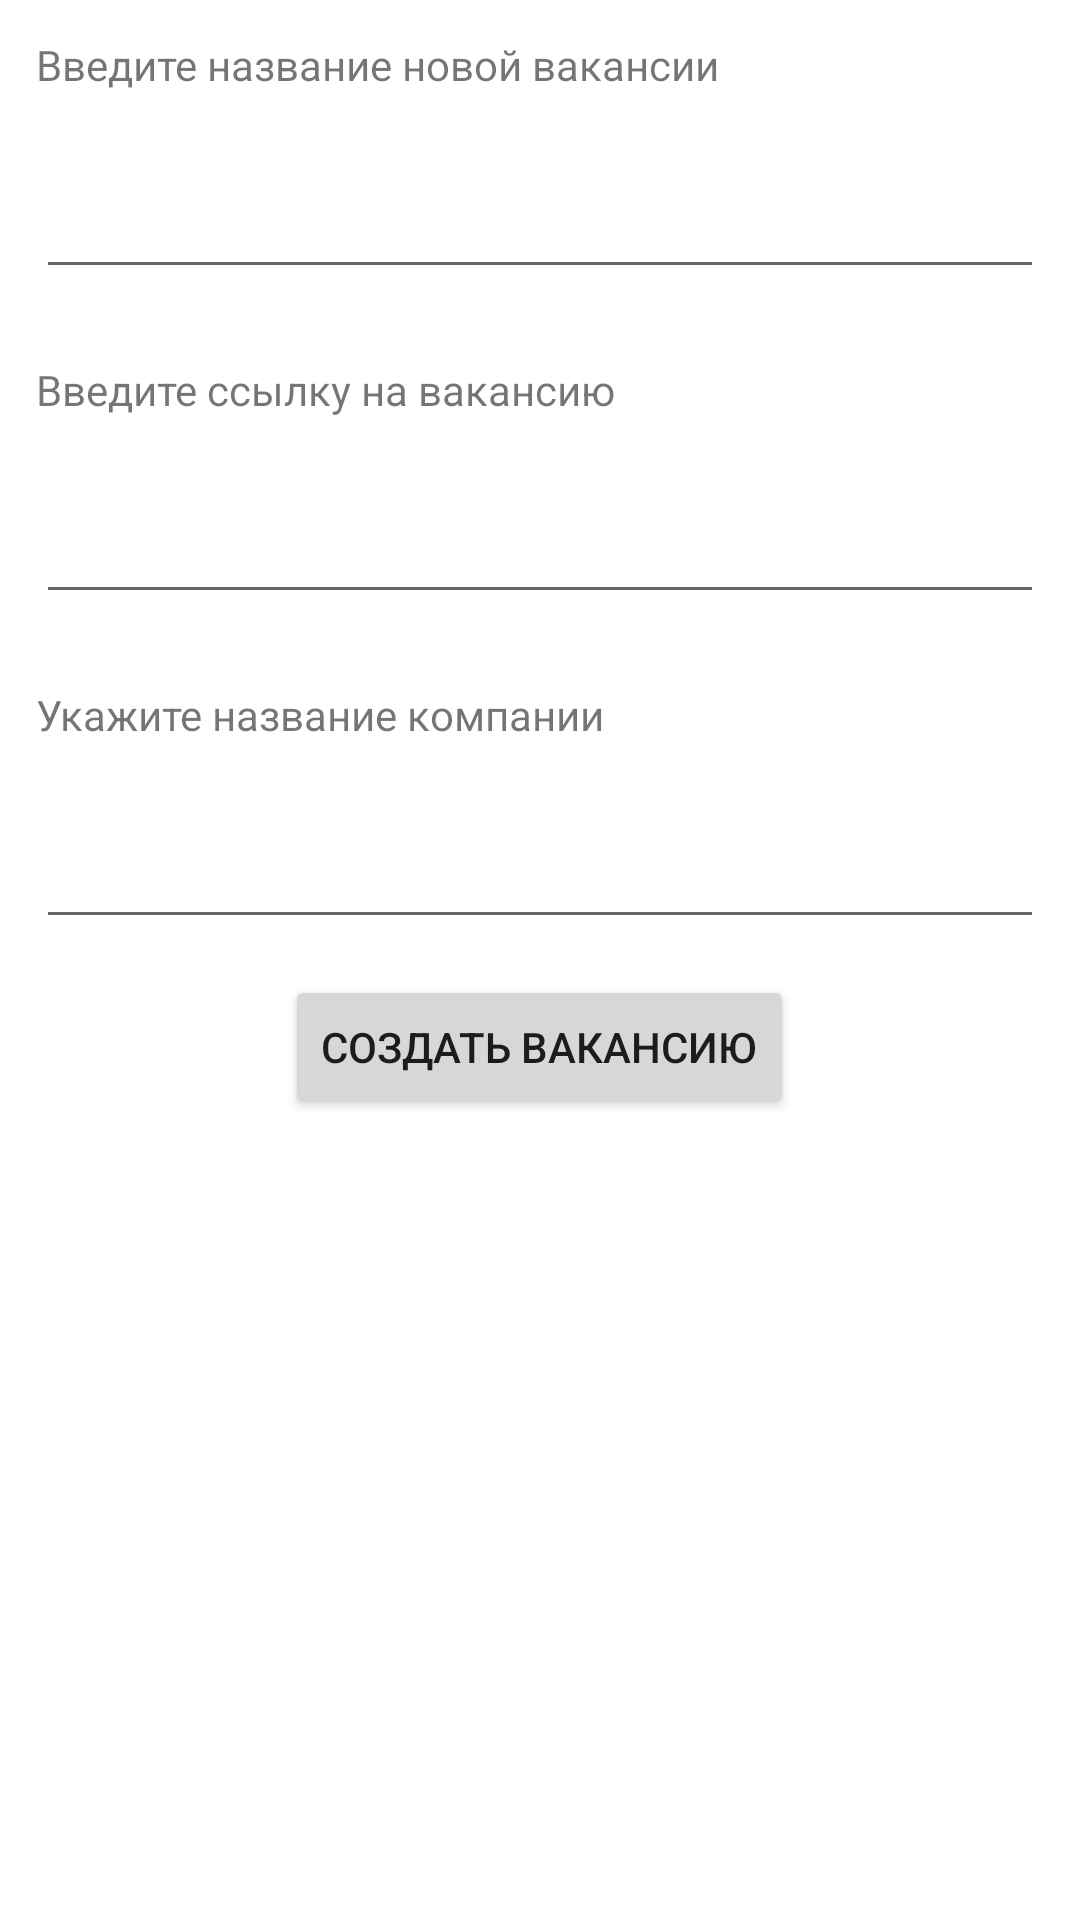

This screen was rendered from an Android layout file. Write that file and the resources it references.
<!-- AndroidManifest.xml: application theme Theme.BiApp -->
<!-- res/layout/fragment_create_vacancy.xml -->
<?xml version="1.0" encoding="utf-8"?>
<LinearLayout xmlns:android="http://schemas.android.com/apk/res/android"
    xmlns:tools="http://schemas.android.com/tools"
    android:layout_width="match_parent"
    android:layout_height="match_parent"
    android:orientation="vertical">

    <TextView
        android:layout_width="wrap_content"
        android:layout_height="wrap_content"
        android:layout_margin="12dp"
        android:text="Введите название новой вакансии" />

    <EditText
        android:id="@+id/input_name"
        android:layout_width="match_parent"
        android:layout_height="wrap_content"
        android:layout_margin="12dp" />

    <TextView
        android:layout_width="wrap_content"
        android:layout_height="wrap_content"
        android:layout_margin="12dp"
        android:text="Введите ссылку на вакансию" />

    <EditText
        android:id="@+id/input_ref"
        android:layout_width="match_parent"
        android:layout_height="wrap_content"
        android:layout_margin="12dp" />

    <TextView
        android:layout_width="wrap_content"
        android:layout_height="wrap_content"
        android:layout_margin="12dp"
        android:text="Укажите название компании" />

    <EditText
        android:id="@+id/input_company"
        android:layout_width="match_parent"
        android:layout_height="wrap_content"
        android:layout_margin="12dp" />

    <Button
        android:id="@+id/btn_ok"
        android:layout_width="wrap_content"
        android:layout_height="wrap_content"
        android:layout_gravity="center"
        android:text="Создать вакансию"
        android:textSize="14sp" />
</LinearLayout>
<!-- resources referenced by this layout -->
<resources>
  <style name="Theme.BiApp" parent="Theme.MaterialComponents.DayNight.DarkActionBar">
          
          <item name="colorPrimary">@color/blue_200</item>
          <item name="colorPrimaryVariant">@color/blue_200</item>
          <item name="colorOnPrimary">@color/white</item>
          <item name="android:statusBarColor" tools:targetApi="l">@color/blue_700</item>
      </style>
  <color name="blue_200">#FF6DBEBF</color>
  <color name="white">#FFFFFFFF</color>
  <color name="blue_700">#FF228283</color>
</resources>
